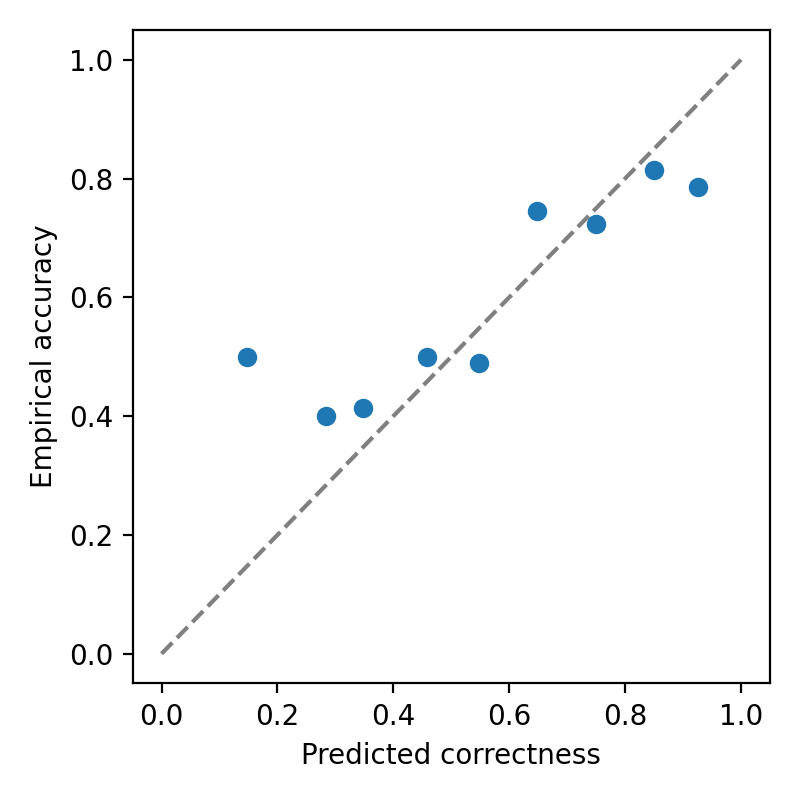

Source data for this figure (header and first rows):
lo, hi, n, mean_conf, accuracy
0.1, 0.2, 4, 0.1481, 0.5
0.2, 0.3, 5, 0.2845, 0.4
0.3, 0.4, 29, 0.3477, 0.4138
0.4, 0.5, 30, 0.4577, 0.5
0.5, 0.6, 47, 0.5477, 0.4894
0.6, 0.7, 47, 0.6478, 0.7447
0.7, 0.8, 65, 0.7492, 0.7231
0.8, 0.9, 59, 0.8506, 0.8136
0.9, 1.0, 14, 0.9253, 0.7857
